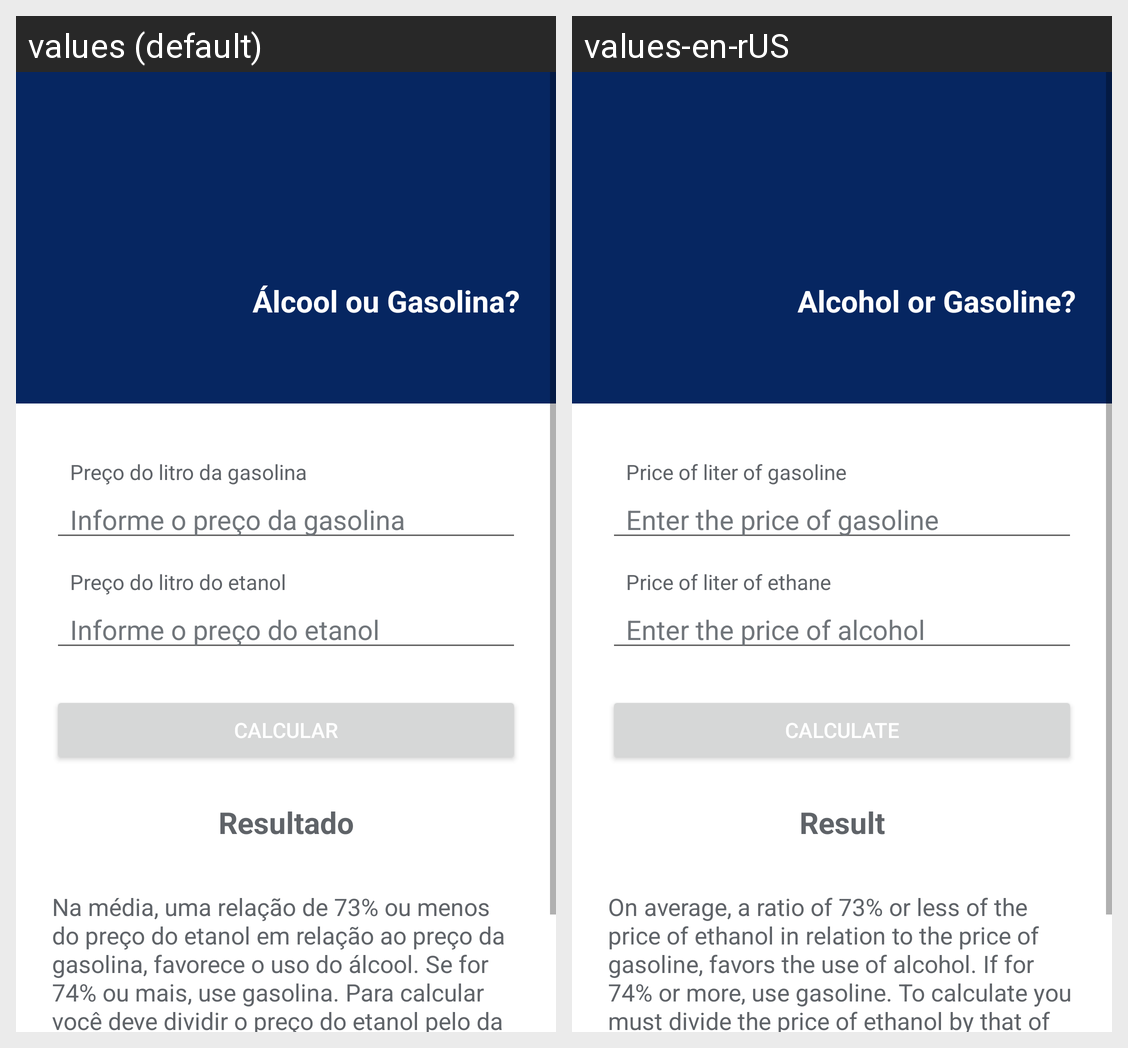

Here is an Android app screen in its default locale and in the app's own translations. Write out the translated-string differences for the strings that appear on this screen.
Android screen res/layout/activity_main.xml rendered under 2 locales, left to right: values (default), values-en-rUS. Device: Nexus 5 (rendered at 1080×1920; each locale shown at half size, 540×960, under a caption strip naming it); theme Theme.Calc.
Strings drawn on this screen, with the default value and each locale's value (text and hints the layout hard-codes, and strings that could not be matched under every locale, appear in the picture but are not listed):

label_image
  values: Álcool ou Gasolina?
  values-en-rUS: Alcohol or Gasoline?

form_gasoline_label
  values: Preço do litro da gasolina
  values-en-rUS: Price of liter of gasoline

form_gasoline_placeholder
  values: Informe o preço da gasolina
  values-en-rUS: Enter the price of gasoline

form_alcohol_label
  values: Preço do litro do etanol
  values-en-rUS: Price of liter of ethane

form_alcohol_placeholder
  values: Informe o preço do etanol
  values-en-rUS: Enter the price of alcohol

form_button
  values: Calcular
  values-en-rUS: Calculate

result
  values: Resultado
  values-en-rUS: Result

description_calculation
  values: Na média, uma relação de 73% ou menos do preço do etanol em relação ao preço da gasolina, favorece o uso do álcool. Se for 74% ou mais, use gasolina. Para calcular você deve dividir o preço do etanol pelo da gasolina
  values-en-rUS: On average, a ratio of 73% or less of the price of ethanol in relation to the price of gasoline, favors the use of alcohol. If for 74% or more, use gasoline. To calculate you must divide the price of ethanol by that of gasoline
